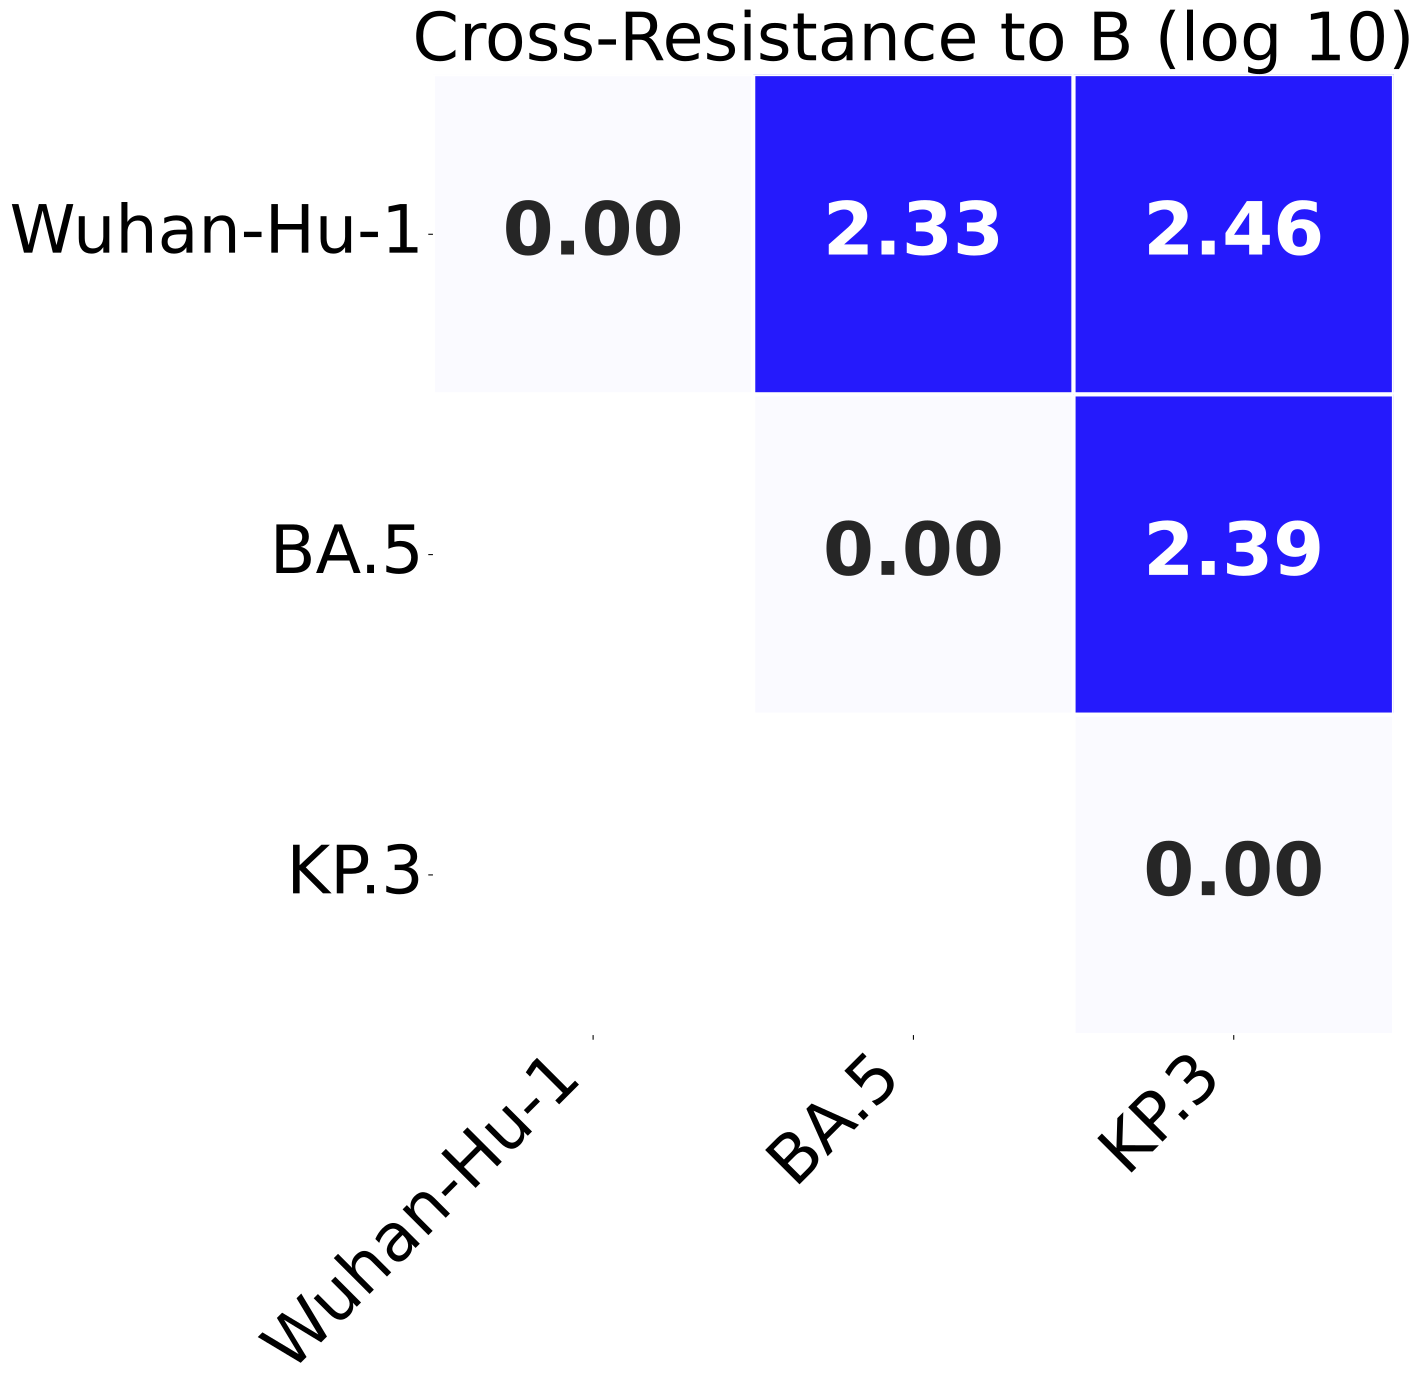

Data behind this chart, as committed beside it:
, Wuhan-Hu-1, BA.5, KP.3
Wuhan-Hu-1, 0.0, 2.33, 2.459
BA.5, 2.33, 0.0, 2.39
KP.3, 2.459, 2.39, 0.0
